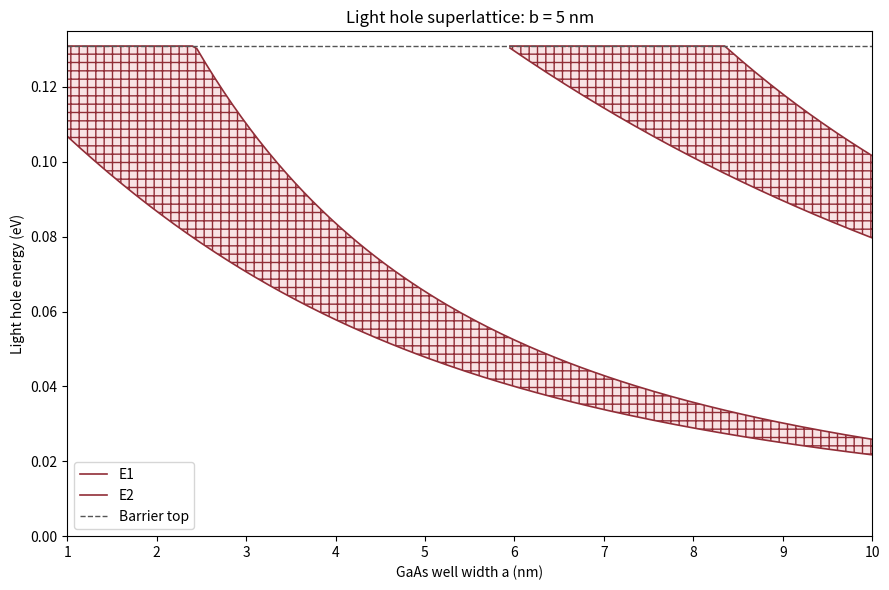
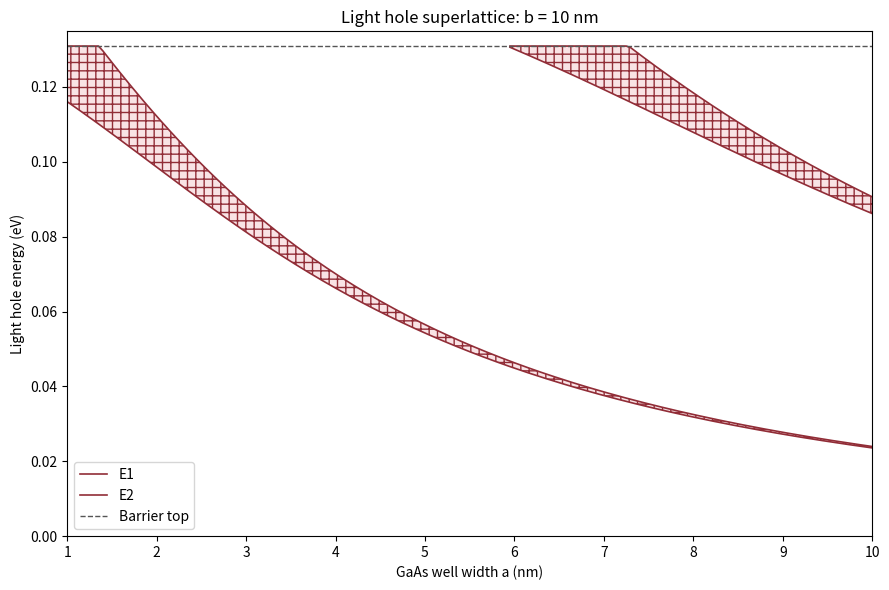
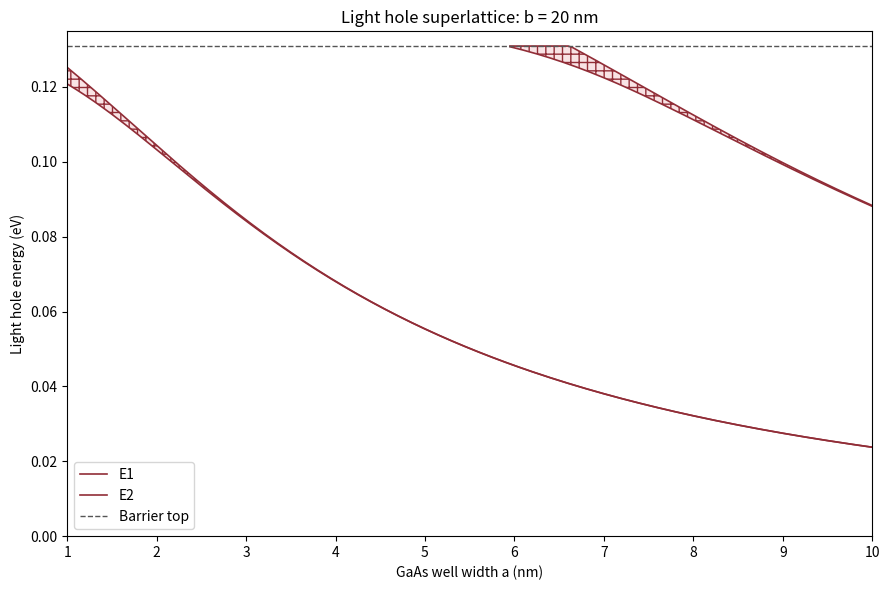
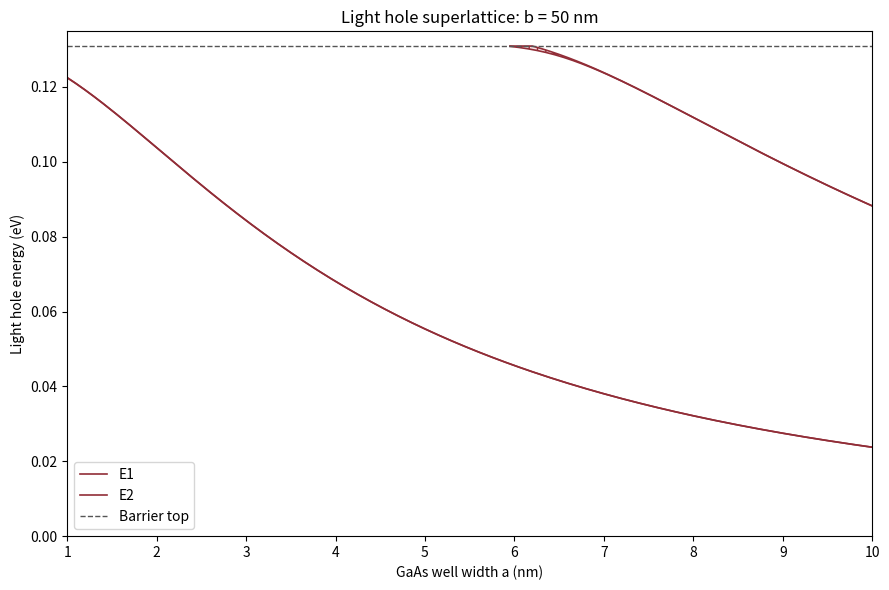
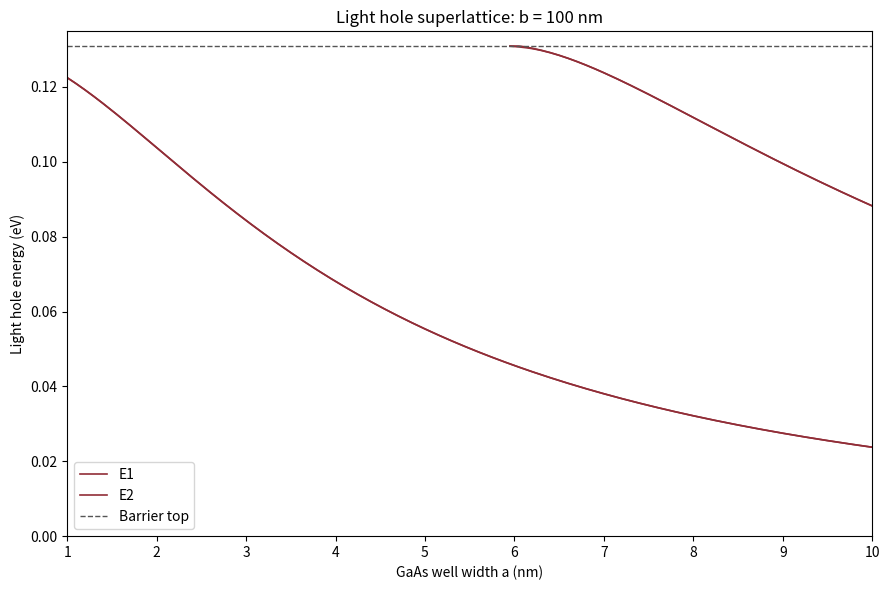

The matplotlib source for these figures, in order:
import numpy as np
import matplotlib.pyplot as plt
from scipy.optimize import brentq

# Light hole GaAs / Al0.3Ga0.7As superlattice, below barrier only.
HB2_2M0 = 0.0380998212  # hbar^2/(2*m0), in eV*nm^2
MASS_RATIO = 0.082
X = 0.30
DELTA_EG = 1.247 * X
V0 = 0.35 * DELTA_EG
B_LIST = [5, 10, 20, 50, 100]
A_LIST = np.linspace(1.0, 10.0, 181)
E_LOW = 1e-10
E_HIGH = V0 * (1 - 1e-10)
N_GRID = 2500


def scaled_rhs(E, a, b):
    """G(E) = F_KP(E)/cosh(beta*b), and s(E)=sech(beta*b)."""
    E = np.asarray(E)
    alpha = np.sqrt(MASS_RATIO * E / HB2_2M0)
    beta = np.sqrt(MASS_RATIO * (V0 - E) / HB2_2M0)
    # Stable sin(alpha*a)/alpha and sinh(beta*b)/beta limits.
    term = ((beta**2 - alpha**2) / (2 * beta)) * a * np.sinc(alpha * a / np.pi)
    G = np.cos(alpha * a) + term * np.tanh(beta * b)
    expneg = np.exp(-beta * b)
    s = 2 * expneg / (1 + expneg**2)
    return G, s


def find_minibands(a, b):
    """Find below-barrier allowed intervals using scaled KP root centres.

    For unresolved ultra-narrow bands, show the central energy as a line.
    """
    grid = np.linspace(E_LOW, E_HIGH, N_GRID)
    G, s = scaled_rhs(grid, a, b)
    h = np.abs(G) - s

    def hfun(e):
        g, ss = scaled_rhs(e, a, b)
        return float(abs(g) - ss)

    bands = []
    for i in np.flatnonzero(G[:-1] * G[1:] < 0):
        root = brentq(lambda e: float(scaled_rhs(e, a, b)[0]),
                      grid[i], grid[i + 1], xtol=1e-15)
        _, sr = scaled_rhs(root, a, b)
        # When band width falls below double-precision resolution,
        # plotting the centre is more honest than inventing an edge.
        if sr < 1e-11:
            bands.append((root, root))
            continue

        j = i
        while j >= 0 and h[j] <= 0:
            j -= 1
        lo = (E_LOW if j < 0 else
              brentq(hfun, grid[j], root, xtol=1e-15))

        j = i + 1
        while j < N_GRID and h[j] <= 0:
            j += 1
        hi = (E_HIGH if j >= N_GRID else
              brentq(hfun, root, grid[j], xtol=1e-15))
        bands.append((lo, hi))

    # Capture a band truncated by the barrier top even if it lacks a G zero.
    if h[-1] <= 0 and not any(hi >= E_HIGH - 1e-9 for _, hi in bands):
        j = N_GRID - 2
        while j >= 0 and h[j] <= 0:
            j -= 1
        lo = (E_LOW if j < 0 else
              brentq(hfun, grid[j], grid[j + 1], xtol=1e-15))
        bands.append((lo, E_HIGH))

    return sorted(bands)


def main():
    print(f"Light hole: m* = {MASS_RATIO} m0, V0 = {V0:.6f} eV")
    for b in B_LIST:
        fig, ax = plt.subplots(figsize=(9, 6))
        fig.patch.set_facecolor("white")
        ax.set_facecolor("white")
        all_bands = [find_minibands(a, b) for a in A_LIST]
        max_count = max(map(len, all_bands))
        for n in range(max_count):
            lower = np.array([bands[n][0] if len(bands) > n else np.nan for bands in all_bands])
            upper = np.array([bands[n][1] if len(bands) > n else np.nan for bands in all_bands])
            ax.plot(A_LIST, lower, lw=1.2, color="#912D37", label=f"E{n+1}")
            ax.plot(A_LIST, upper, lw=1.2, color="#912D37")
            ax.fill_between(A_LIST, lower, upper, facecolor="#F9E3E5", edgecolor="#912D37", hatch="++", linewidth=0.0)
        ax.axhline(V0, color='#555555', ls='--', lw=1, label='Barrier top')
        ax.set(xlim=(1,10), ylim=(0,V0*1.03), xlabel='GaAs well width a (nm)',
               ylabel='Light hole energy (eV)', title=f'Light hole superlattice: b = {b} nm')
        ax.grid(False)
        ax.legend()
        fig.tight_layout()
        print(f"b={b:3d} nm, a=5 nm: {find_minibands(5.0,b)}")
    plt.show()


if __name__ == '__main__':
    main()
